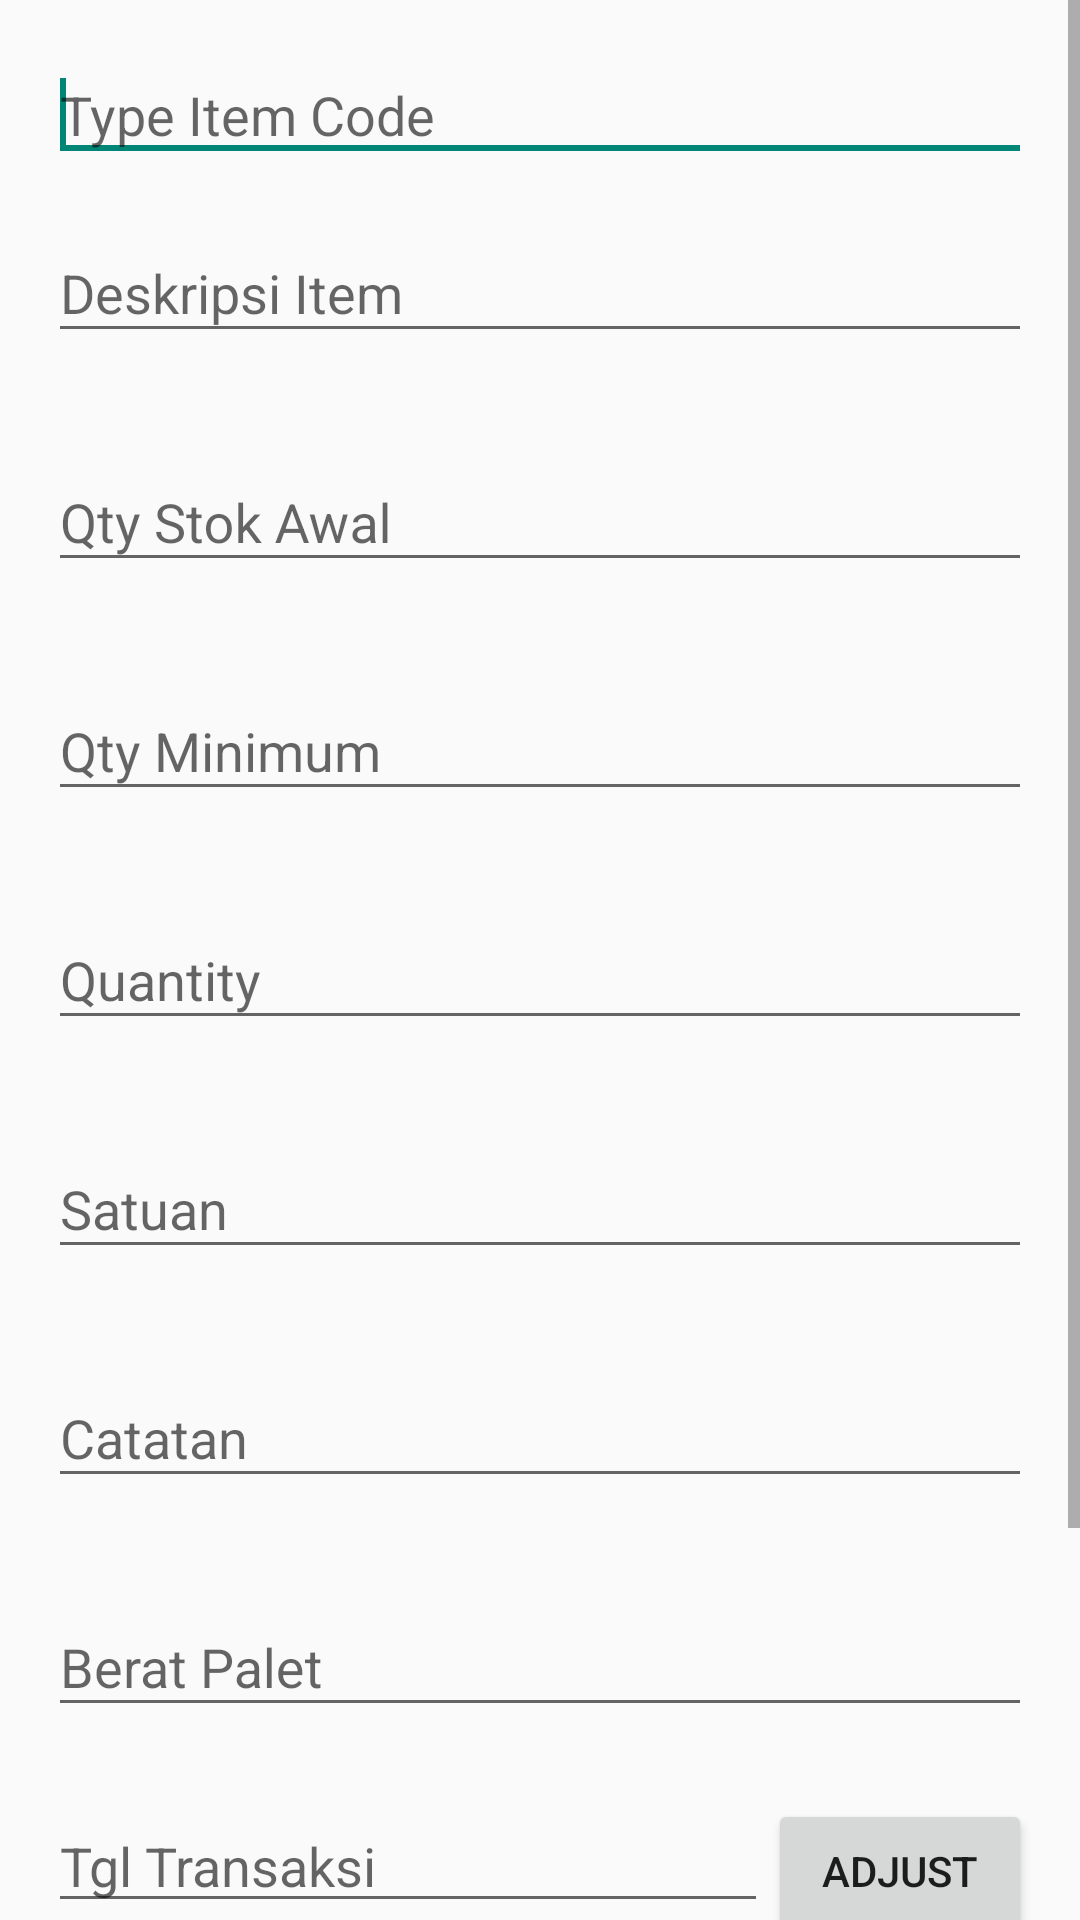

Write the Android layout XML for this screen, with the resource values it uses.
<!-- AndroidManifest.xml: application theme Theme.CRUD -->
<!-- res/layout/activity_add_keluar_masuk_barang_manual.xml -->
<?xml version="1.0" encoding="utf-8"?>
<ScrollView
    xmlns:android="http://schemas.android.com/apk/res/android"
    xmlns:tools="http://schemas.android.com/tools"
    xmlns:app="http://schemas.android.com/apk/res-auto"
    android:layout_width="match_parent"
    android:layout_height="match_parent"
    tools:context=".DataManagement.AddKeluarMasukBarangManual">
    <LinearLayout
        android:orientation="vertical"
        android:layout_width="match_parent"
        android:layout_height="match_parent"
        android:padding="16dp">

        <AutoCompleteTextView
            android:id="@+id/etItemNos"
            android:layout_width="match_parent"
            android:layout_height="wrap_content"
            android:hint="Type Item Code"
            android:textColorHighlight="#000000"
            android:textColorLink="#2196F3">

            <requestFocus />
        </AutoCompleteTextView>

        <com.google.android.material.textfield.TextInputLayout
            android:id="@+id/textInputLayout4"
            android:layout_width="match_parent"
            android:layout_height="wrap_content"
            android:layout_marginTop="8dp"
            android:layout_marginBottom="16dp"
            app:layout_constraintBottom_toBottomOf="parent"
            app:layout_constraintEnd_toEndOf="parent"
            app:layout_constraintStart_toStartOf="parent"
            app:layout_constraintTop_toBottomOf="@+id/textInputLayout2">

            <com.google.android.material.textfield.TextInputEditText
                android:id="@+id/etItemDescription"
                android:layout_width="match_parent"
                android:layout_height="wrap_content"
                android:hint="Deskripsi Item"
                android:inputType="text" />
        </com.google.android.material.textfield.TextInputLayout>

        <com.google.android.material.textfield.TextInputLayout
            android:id="@+id/textInputLayout91"
            android:layout_width="match_parent"
            android:layout_height="wrap_content"
            android:layout_marginTop="8dp"
            android:layout_marginBottom="16dp"
            app:layout_constraintBottom_toBottomOf="parent"
            app:layout_constraintEnd_toEndOf="parent"
            app:layout_constraintStart_toStartOf="parent"
            app:layout_constraintTop_toBottomOf="@+id/textInputLayout2">

            <com.google.android.material.textfield.TextInputEditText
                android:id="@+id/etQuantity"
                android:layout_width="match_parent"
                android:layout_height="wrap_content"
                android:hint="Qty Stok Awal"
                android:inputType="numberSigned|numberDecimal"
                android:digits= "0123456789."/>
        </com.google.android.material.textfield.TextInputLayout>

        <com.google.android.material.textfield.TextInputLayout
            android:id="@+id/textInputLayout98"
            android:layout_width="match_parent"
            android:layout_height="wrap_content"
            android:layout_marginTop="8dp"
            android:layout_marginBottom="16dp"
            app:layout_constraintBottom_toBottomOf="parent"
            app:layout_constraintEnd_toEndOf="parent"
            app:layout_constraintStart_toStartOf="parent"
            app:layout_constraintTop_toBottomOf="@+id/textInputLayout2">

            <com.google.android.material.textfield.TextInputEditText
                android:id="@+id/etQtyMinimum"
                android:layout_width="match_parent"
                android:layout_height="wrap_content"
                android:hint="Qty Minimum"
                android:inputType="numberSigned|numberDecimal"
                android:digits= "0123456789."/>
        </com.google.android.material.textfield.TextInputLayout>

        <com.google.android.material.textfield.TextInputLayout
            android:id="@+id/textInputLayout5"
            android:layout_width="match_parent"
            android:layout_height="wrap_content"
            android:layout_marginTop="8dp"
            android:layout_marginBottom="16dp"
            app:layout_constraintBottom_toBottomOf="parent"
            app:layout_constraintEnd_toEndOf="parent"
            app:layout_constraintStart_toStartOf="parent"
            app:layout_constraintTop_toBottomOf="@+id/textInputLayout2">

            <com.google.android.material.textfield.TextInputEditText
                android:id="@+id/etQtyInput"
                android:layout_width="match_parent"
                android:layout_height="wrap_content"
                android:hint="Quantity"
                android:inputType="numberSigned|numberDecimal"
                android:digits= "0123456789."/>
        </com.google.android.material.textfield.TextInputLayout>
        
        
        
        
        
        

        <com.google.android.material.textfield.TextInputLayout
            android:id="@+id/textInputLayout6"
            android:layout_width="match_parent"
            android:layout_height="wrap_content"
            android:layout_marginTop="8dp"
            android:layout_marginBottom="16dp"
            app:layout_constraintBottom_toBottomOf="parent"
            app:layout_constraintEnd_toEndOf="parent"
            app:layout_constraintStart_toStartOf="parent"
            app:layout_constraintTop_toBottomOf="@+id/textInputLayout2">

            <com.google.android.material.textfield.TextInputEditText
                android:id="@+id/etUnit1"
                android:layout_width="match_parent"
                android:layout_height="wrap_content"
                android:hint="Satuan"
                android:inputType="text" />
        </com.google.android.material.textfield.TextInputLayout>

        <com.google.android.material.textfield.TextInputLayout
            android:id="@+id/textInputLayout99"
            android:layout_width="match_parent"
            android:layout_height="wrap_content"
            android:layout_marginTop="8dp"
            android:layout_marginBottom="16dp"
            app:layout_constraintBottom_toBottomOf="parent"
            app:layout_constraintEnd_toEndOf="parent"
            app:layout_constraintStart_toStartOf="parent"
            app:layout_constraintTop_toBottomOf="@+id/textInputLayout2">

            <com.google.android.material.textfield.TextInputEditText
                android:id="@+id/etCatatan"
                android:layout_width="match_parent"
                android:layout_height="wrap_content"
                android:hint="Catatan"
                android:inputType="text" />
        </com.google.android.material.textfield.TextInputLayout>


        <com.google.android.material.textfield.TextInputLayout
            android:id="@+id/textInputLayout7"
            android:layout_width="match_parent"
            android:layout_height="wrap_content"
            android:layout_marginTop="8dp"
            android:layout_marginBottom="16dp"
            app:layout_constraintBottom_toBottomOf="parent"
            app:layout_constraintEnd_toEndOf="parent"
            app:layout_constraintStart_toStartOf="parent"
            app:layout_constraintTop_toBottomOf="@+id/textInputLayout2">

            <com.google.android.material.textfield.TextInputEditText
                android:id="@+id/etInputMinusPlus"
                android:layout_width="match_parent"
                android:layout_height="wrap_content"
                android:hint="Berat Palet"
                android:inputType="numberSigned|numberDecimal"
                android:digits= "0123456789.-"/>
            />
        </com.google.android.material.textfield.TextInputLayout>

        <com.google.android.material.textfield.TextInputLayout
            android:id="@+id/textInputLayout8"
            android:layout_width="match_parent"
            android:layout_height="wrap_content"
            android:layout_marginTop="8dp"
            android:layout_marginBottom="16dp"
            app:layout_constraintBottom_toBottomOf="parent"
            app:layout_constraintEnd_toEndOf="parent"
            app:layout_constraintStart_toStartOf="parent"
            app:layout_constraintTop_toBottomOf="@+id/textInputLayout2">

            <LinearLayout
                android:layout_height="wrap_content" android:orientation="horizontal"
                android:layout_width="fill_parent">
                <com.google.android.material.textfield.TextInputEditText
                    android:id="@+id/etTglTransaksi"
                    android:layout_width="fill_parent"
                    android:layout_height="wrap_content"
                    android:layout_weight="1"
                    android:hint="Tgl Transaksi"
                    android:inputType="text" />

                <Button
                    android:id="@+id/adjusttgltransaksi"
                    android:layout_width="wrap_content"
                    android:layout_height="wrap_content"
                    android:text="Adjust"></Button>

            </LinearLayout>

        </com.google.android.material.textfield.TextInputLayout>



        <com.google.android.material.textfield.TextInputLayout
            android:id="@+id/textInputLayout9"
            android:layout_width="match_parent"
            android:layout_height="wrap_content"
            android:layout_marginTop="8dp"
            android:layout_marginBottom="16dp"
            app:layout_constraintBottom_toBottomOf="parent"
            app:layout_constraintEnd_toEndOf="parent"
            app:layout_constraintStart_toStartOf="parent"
            app:layout_constraintTop_toBottomOf="@+id/textInputLayout2">

            <com.google.android.material.textfield.TextInputEditText
                android:id="@+id/etLotNumber"
                android:layout_width="match_parent"
                android:layout_height="wrap_content"
                android:hint="Lot Number"
                android:inputType="text" />
        </com.google.android.material.textfield.TextInputLayout>

        <Button
            android:id="@+id/btnAction"
            android:text="Simpan"
            android:layout_width="match_parent"
            android:layout_height="wrap_content"/>




    </LinearLayout>
</ScrollView>
<!-- resources referenced by this layout -->
<resources>
  <style name="Theme.CRUD" parent="Theme.AppCompat.Light.DarkActionBar">
          
          <item name="colorPrimary">@color/purple_500</item>
          <item name="colorPrimaryVariant">@color/colorAccent</item>
          <item name="colorOnPrimary">@color/white</item>
          
          <item name="colorSecondary">@color/teal_200</item>
          <item name="colorSecondaryVariant">@color/teal_700</item>
          <item name="colorOnSecondary">@color/black</item>
          
          <item name="android:statusBarColor" tools:targetApi="l">?attr/colorPrimaryVariant</item>
          
      </style>
  <color name="purple_500">#FF6200EE</color>
  <color name="colorAccent">#FFA500</color>
  <color name="white">#FFFFFFFF</color>
  <color name="teal_200">#FF03DAC5</color>
  <color name="teal_700">#FF018786</color>
  <color name="black">#FF000000</color>
</resources>
